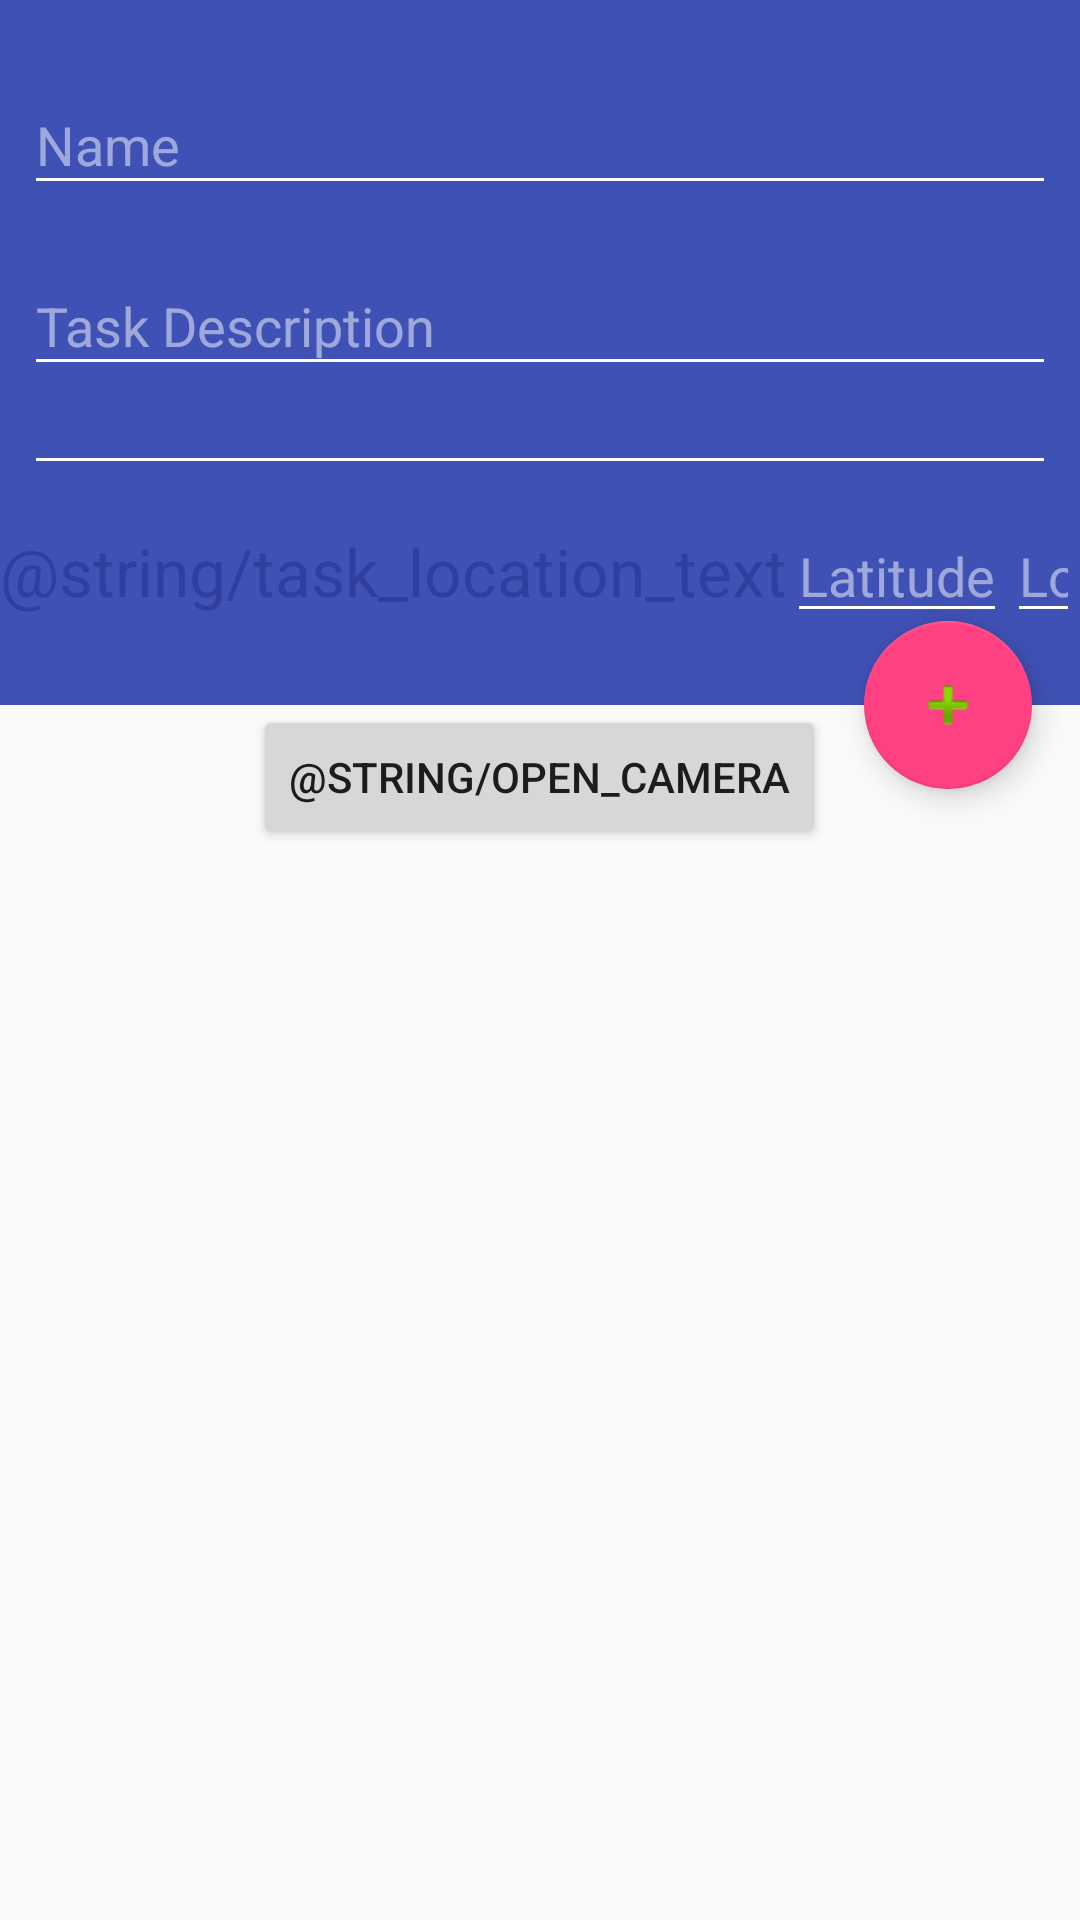

Write the Android layout XML for this screen, with the resource values it uses.
<!-- AndroidManifest.xml: application theme AppTheme -->
<!-- res/layout/activity_create_task.xml -->
<?xml version="1.0" encoding="utf-8"?>
<android.support.design.widget.CoordinatorLayout
    xmlns:android="http://schemas.android.com/apk/res/android"
    xmlns:tools="http://schemas.android.com/tools"
    xmlns:app="http://schemas.android.com/apk/res-auto"
    android:id="@+id/activity_create_task"
    android:layout_width="match_parent"
    android:layout_height="match_parent">

    <android.support.design.widget.AppBarLayout
        android:id="@+id/createTaskAppBar"
        android:layout_width="match_parent"
        android:layout_height="wrap_content"
        android:theme="@style/ThemeOverlay.AppCompat.Dark.ActionBar"
        android:fitsSystemWindows="true">
        <android.support.design.widget.CollapsingToolbarLayout
            android:id="@+id/createTaskCollapse"
            android:layout_width="match_parent"
            android:layout_height="match_parent"
            app:layout_scrollFlags="scroll|exitUntilCollapsed"
            android:fitsSystemWindows="true"
            app:contentScrim="?attr/colorPrimary">
            <LinearLayout
                android:orientation="vertical"
                android:layout_width="match_parent"
                android:layout_height="wrap_content">
                <android.support.design.widget.TextInputLayout
                    android:id="@+id/nameWrapper"
                    android:layout_width="match_parent"
                    android:layout_height="wrap_content"
                    android:layout_marginEnd="@dimen/min_margin"
                    android:layout_marginLeft="@dimen/min_margin"
                    android:layout_marginRight="@dimen/min_margin"
                    android:layout_marginStart="@dimen/min_margin"
                    android:layout_marginTop="@dimen/mid_margin">
                    <EditText
                        android:id="@+id/nameEditText"
                        android:layout_width="match_parent"
                        android:layout_height="wrap_content"
                        android:imeOptions="actionDone"
                        android:hint="@string/task_name"
                        android:inputType="textPersonName"
                        android:maxLength="128"/>
                </android.support.design.widget.TextInputLayout>

                <android.support.design.widget.TextInputLayout
                    android:id="@+id/descriptionWrapper"
                    android:layout_width="match_parent"
                    android:layout_height="wrap_content"
                    android:layout_marginEnd="@dimen/min_margin"
                    android:layout_marginLeft="@dimen/min_margin"
                    android:layout_marginRight="@dimen/min_margin"
                    android:layout_marginStart="@dimen/min_margin"
                    android:layout_marginTop="@dimen/min_margin">

                    <EditText
                        android:id="@+id/descriptionText"
                        android:layout_width="match_parent"
                        android:layout_height="wrap_content"
                        android:inputType="text"
                        android:imeOptions="actionDone"
                        android:hint="@string/task_description"
                        android:maxLength="@integer/max_length"/>
                </android.support.design.widget.TextInputLayout>

                <LinearLayout
                    android:id="@+id/taskDateLayout"
                    style="@style/date_style"
                    android:layout_width="match_parent"
                    android:layout_height="wrap_content">
                    <TextView
                        android:id="@+id/dateTextView"
                        style="@style/text_view_style"
                        android:layout_weight="1"
                        android:drawableStart="@drawable/ic_event_black_24dp"
                        tools:text="11-11-2017"/>
                    <View style="@style/divider"/>
                </LinearLayout>

                <LinearLayout
                    android:gravity="center"
                    android:layout_marginBottom="24dp"
                    android:orientation="horizontal"
                    android:layout_width="match_parent"
                    android:layout_height="wrap_content">
                    <TextView
                        android:text="@string/task_location_text"
                        android:layout_width="wrap_content"
                        style="@style/ItemTextViewLarge"
                        android:layout_height="wrap_content" />
                    <EditText
                        android:id="@+id/latitudeEditText"
                        android:hint="@string/latitude"
                        android:inputType="numberDecimal"
                        android:layout_width="wrap_content"
                        android:layout_height="wrap_content" />
                    <EditText
                        android:id="@+id/longitudeEditText"
                        android:hint="@string/longitude"
                        android:inputType="numberDecimal"
                        android:layout_width="wrap_content"
                        android:layout_height="wrap_content" />
                </LinearLayout>
            </LinearLayout>
        </android.support.design.widget.CollapsingToolbarLayout>
    </android.support.design.widget.AppBarLayout>

    <android.support.v4.widget.NestedScrollView
        android:layout_width="match_parent"
        android:layout_height="match_parent"
        app:layout_behavior="@string/appbar_scrolling_view_behavior">
        <LinearLayout
            android:orientation="vertical"
            android:layout_width="match_parent"
            android:layout_height="match_parent">
            <Button
                android:id="@+id/openCameraButton"
                android:text="@string/open_camera"
                android:layout_gravity="center"
                android:layout_width="wrap_content"
                android:layout_height="wrap_content"/>
            <ImageView
                android:id="@+id/taskImage"
                android:layout_margin="@dimen/space16"
                android:layout_width="match_parent"
                android:layout_height="150dp" />
            <android.support.v7.widget.RecyclerView
                android:id="@+id/subTaskRecycler"
                android:layout_width="match_parent"
                android:layout_height="match_parent"/>
        </LinearLayout>
    </android.support.v4.widget.NestedScrollView>

    <android.support.design.widget.FloatingActionButton
        android:id="@+id/createSubTaskButton"
        android:layout_width="wrap_content"
        android:layout_height="wrap_content"
        android:layout_margin="16dp"
        app:layout_anchor="@id/createTaskAppBar"
        app:layout_anchorGravity="bottom|right|end"
        app:fabSize="normal"
        app:srcCompat="@android:drawable/ic_input_add"/>

</android.support.design.widget.CoordinatorLayout>
<!-- resources referenced by this layout -->
<resources>
  <dimen name="mid_margin">16dip</dimen>
  <dimen name="min_margin">8dip</dimen>
  <dimen name="space16">16dip</dimen>
  <!-- drawable ic_event_black_24dp (drawable) -->
  <vector xmlns:android="http://schemas.android.com/apk/res/android"
          android:width="24dp"
          android:height="24dp"
          android:viewportWidth="24.0"
          android:viewportHeight="24.0">
      <path
          android:fillColor="@color/colorIconDate"
          android:pathData="M17,12h-5v5h5v-5zM16,1v2L8,3L8,1L6,1v2L5,3c-1.11,0 -1.99,0.9 -1.99,2L3,19c0,1.1 0.89,2 2,2h14c1.1,0 2,-0.9 2,-2L21,5c0,-1.1 -0.9,-2 -2,-2h-1L18,1h-2zM19,19L5,19L5,8h14v11z"/>
  </vector>
  <integer name="max_length">1024</integer>
  <string name="latitude">Latitude</string>
  <string name="longitude">Longitude</string>
  <string name="task_description">Task Description</string>
  <string name="task_name">Name</string>
  <style name="ItemTextViewLarge">
          <item name="android:textAppearance">@android:style/TextAppearance.DeviceDefault.Large</item>
          <item name="android:textColor">@color/colorPrimaryDark</item>
      </style>
  <style name="date_style">
          <item name="android:layout_width">match_parent</item>
          <item name="android:layout_height">wrap_content</item>
          <item name="android:orientation">vertical</item>
      </style>
  <style name="divider">
          <item name="android:layout_height">@dimen/divider_height</item>
          <item name="android:layout_width">wrap_content</item>
          <item name="android:layout_marginLeft">@dimen/divider_margin</item>
          <item name="android:layout_marginRight">@dimen/divider_margin</item>
          <item name="android:layout_marginBottom">@dimen/mid_margin</item>
          <item name="android:background">@color/colorPrimaryWhite</item>
      </style>
  <style name="AppTheme" parent="Theme.AppCompat.Light.DarkActionBar">
          
          <item name="colorPrimary">@color/colorPrimary</item>
          <item name="colorPrimaryDark">@color/colorPrimary</item>
          <item name="colorAccent">@color/colorAccent</item>
      </style>
  <color name="colorIconDate">#696969</color>
  <color name="colorPrimaryDark">#303F9F</color>
  <dimen name="divider_height">1dip</dimen>
  <dimen name="divider_margin">12dip</dimen>
  <color name="colorPrimaryWhite">#ffff</color>
  <color name="colorPrimary">#3F51B5</color>
  <color name="colorAccent">#FF4081</color>
</resources>
